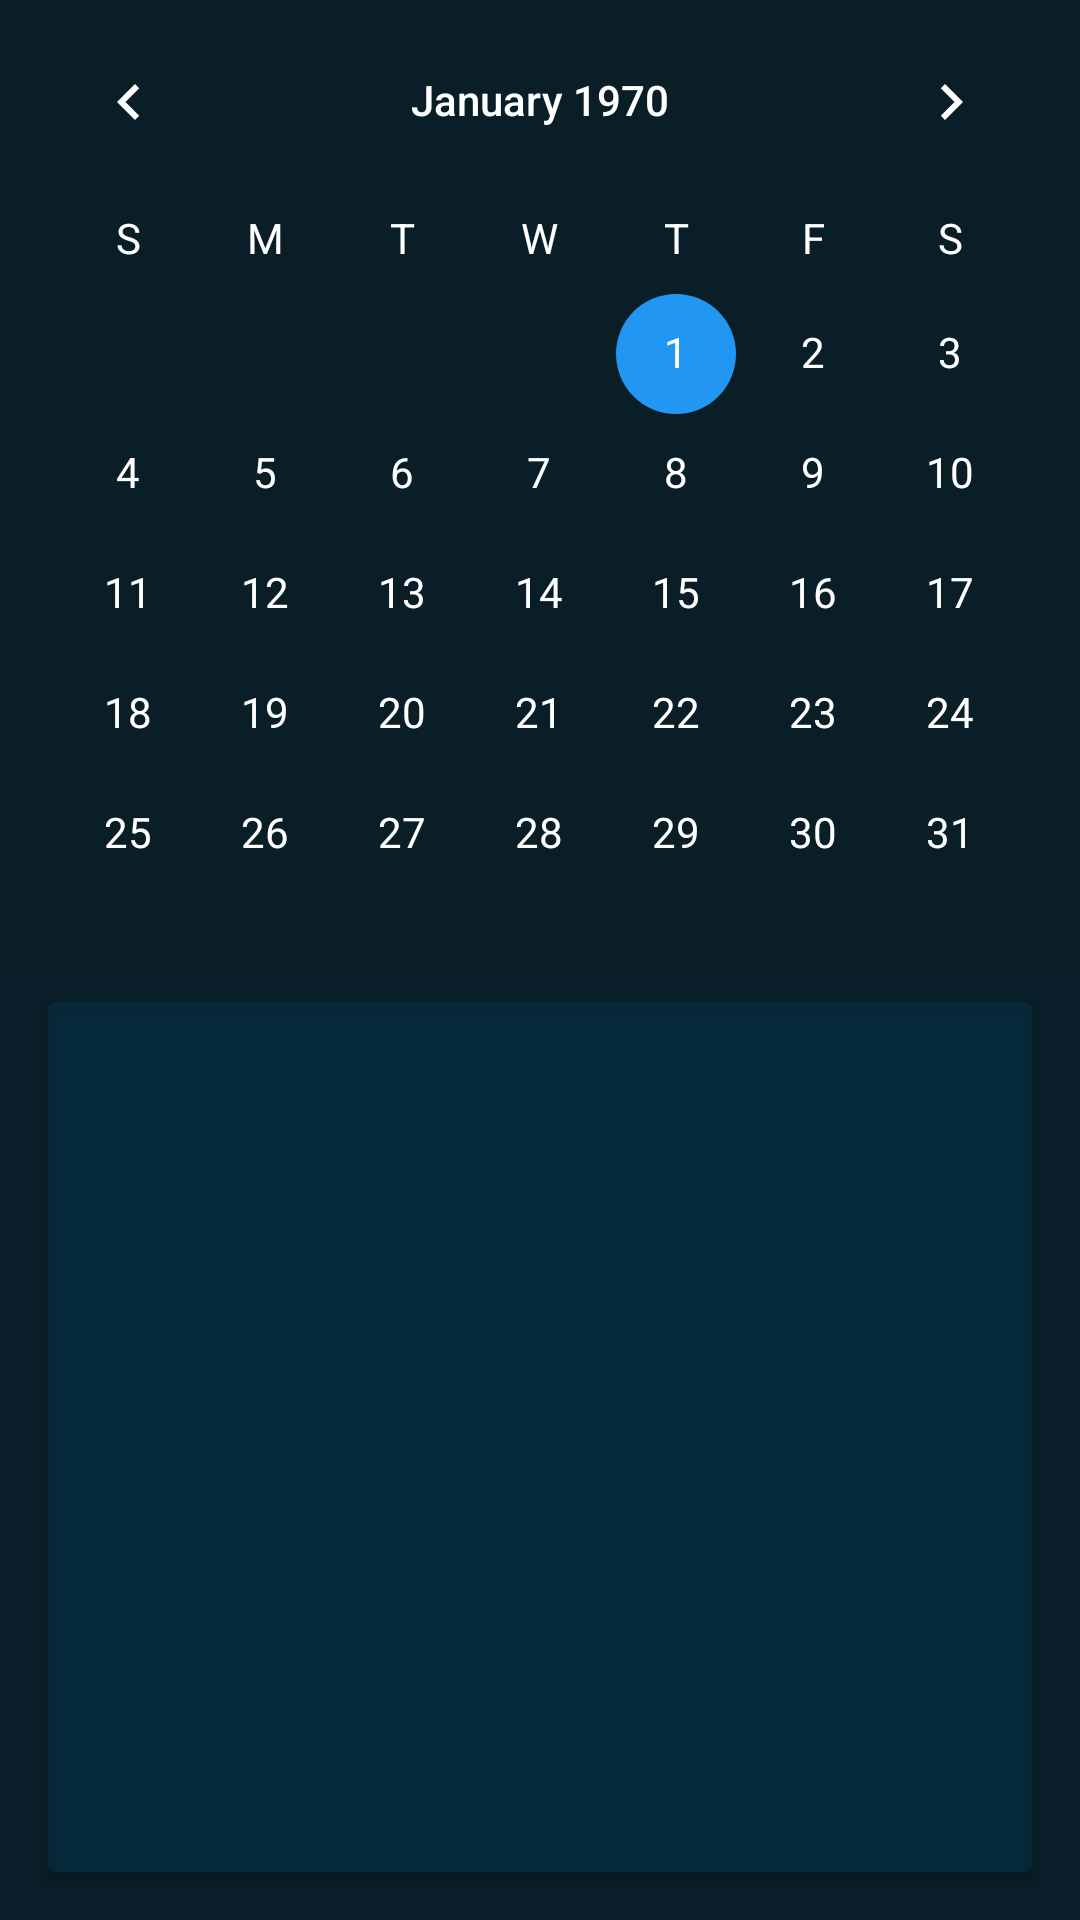

Produce the Android XML layout that renders to this screen, including the resource entries it uses.
<!-- AndroidManifest.xml: application theme Theme.GymRats -->
<!-- res/layout/fragment_calendar.xml -->
<?xml version="1.0" encoding="utf-8"?>
<LinearLayout
    xmlns:android="http://schemas.android.com/apk/res/android"
    xmlns:app="http://schemas.android.com/apk/res-auto"
    android:layout_width="match_parent"
    android:layout_height="match_parent"
    android:orientation="vertical"
    android:background="@color/material_dynamic_secondary10">

    <CalendarView
        android:id="@+id/calendar_view"
        android:layout_width="match_parent"
        android:layout_height="326dp"
        android:dateTextAppearance="@style/CalenderViewDateCustomText"
        android:theme="@style/CalenderViewCustom"
        android:background="#72091E28"
        android:weekDayTextAppearance="@style/CalenderViewWeekCustomText" />

    <androidx.cardview.widget.CardView
        android:layout_width="match_parent"
        android:layout_height="0dp"
        android:layout_marginStart="16dp"
        android:layout_marginTop="8dp"
        android:layout_marginEnd="16dp"
        android:layout_marginBottom="16dp"
        android:layout_weight="0.2"
        app:cardBackgroundColor="#72053951">

        <ListView
            android:id="@+id/listViewCalendar"
            android:layout_width="match_parent"
            android:layout_height="match_parent"
            android:padding="8dp" />
    </androidx.cardview.widget.CardView>
</LinearLayout>
<!-- resources referenced by this layout -->
<resources>
  <style name="CalenderViewCustom" parent="Theme.AppCompat">
          <item name="colorAccent">#2196F3</item>
          <item name="colorPrimary">@color/white</item>
      </style>
  <style name="CalenderViewDateCustomText" parent="android:TextAppearance.DeviceDefault.Small">
          <item name="android:textColor">@color/white</item>
          <item name="android:weekNumberColor">@color/black</item>
      </style>
  <style name="CalenderViewWeekCustomText" parent="android:TextAppearance.DeviceDefault.Small">
          <item name="android:textColor">@color/white</item>
      </style>
  <style name="Theme.GymRats" parent="Theme.MaterialComponents.DayNight.DarkActionBar">
          
          <item name="colorPrimary">@color/purple_500</item>
          <item name="colorPrimaryVariant">@color/purple_700</item>
          <item name="colorOnPrimary">@color/white</item>
          
          <item name="colorSecondary">@color/teal_200</item>
          <item name="colorSecondaryVariant">@color/teal_700</item>
          <item name="colorOnSecondary">@color/black</item>
          
          <item name="android:statusBarColor">?attr/colorPrimaryVariant</item>
          
      </style>
  <color name="white">#FFFFFFFF</color>
  <color name="black">#FF000000</color>
  <color name="purple_500">#131212</color>
  <color name="purple_700">#FF3700B3</color>
  <color name="teal_200">#FF03DAC5</color>
  <color name="teal_700">#FF018786</color>
</resources>
